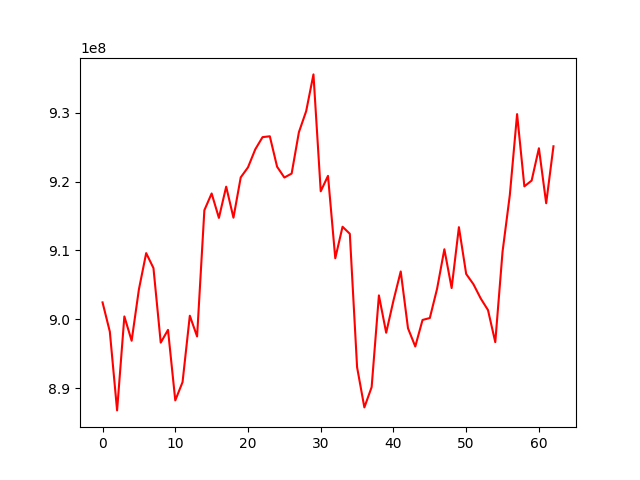

The file beside this chart, header and first rows:
, 0
0, 902472752
1, 898233898
2, 886810790
3, 900439547
4, 896910559
5, 904364179
6, 909617248
7, 907449795
8, 896636851
9, 898488281
10, 888261511
11, 890906830
12, 900539893
13, 897534758
14, 915837160
15, 918267581
16, 914724332
17, 919254116
18, 914754608
19, 920599406
20, 922056861
21, 924668356
22, 926436310
23, 926559530
24, 922144921
25, 920579337
26, 921153886
27, 927154882
28, 930209728
29, 935532968
30, 918580054
31, 920821235
32, 908872840
33, 913442075
34, 912420942
35, 893068360
36, 887243257
37, 890187677
38, 903486412
39, 898070096
40, 902734438
41, 906959674
42, 898719662
43, 896079602
44, 899927332
45, 900206219
46, 904454428
47, 910178955
48, 904552910
49, 913379988
50, 906595383
51, 905101648
52, 903039166
53, 901355021
54, 896709958
55, 909817580
56, 918028530
57, 929773800
58, 919296315
59, 920137772
... 3 more rows
